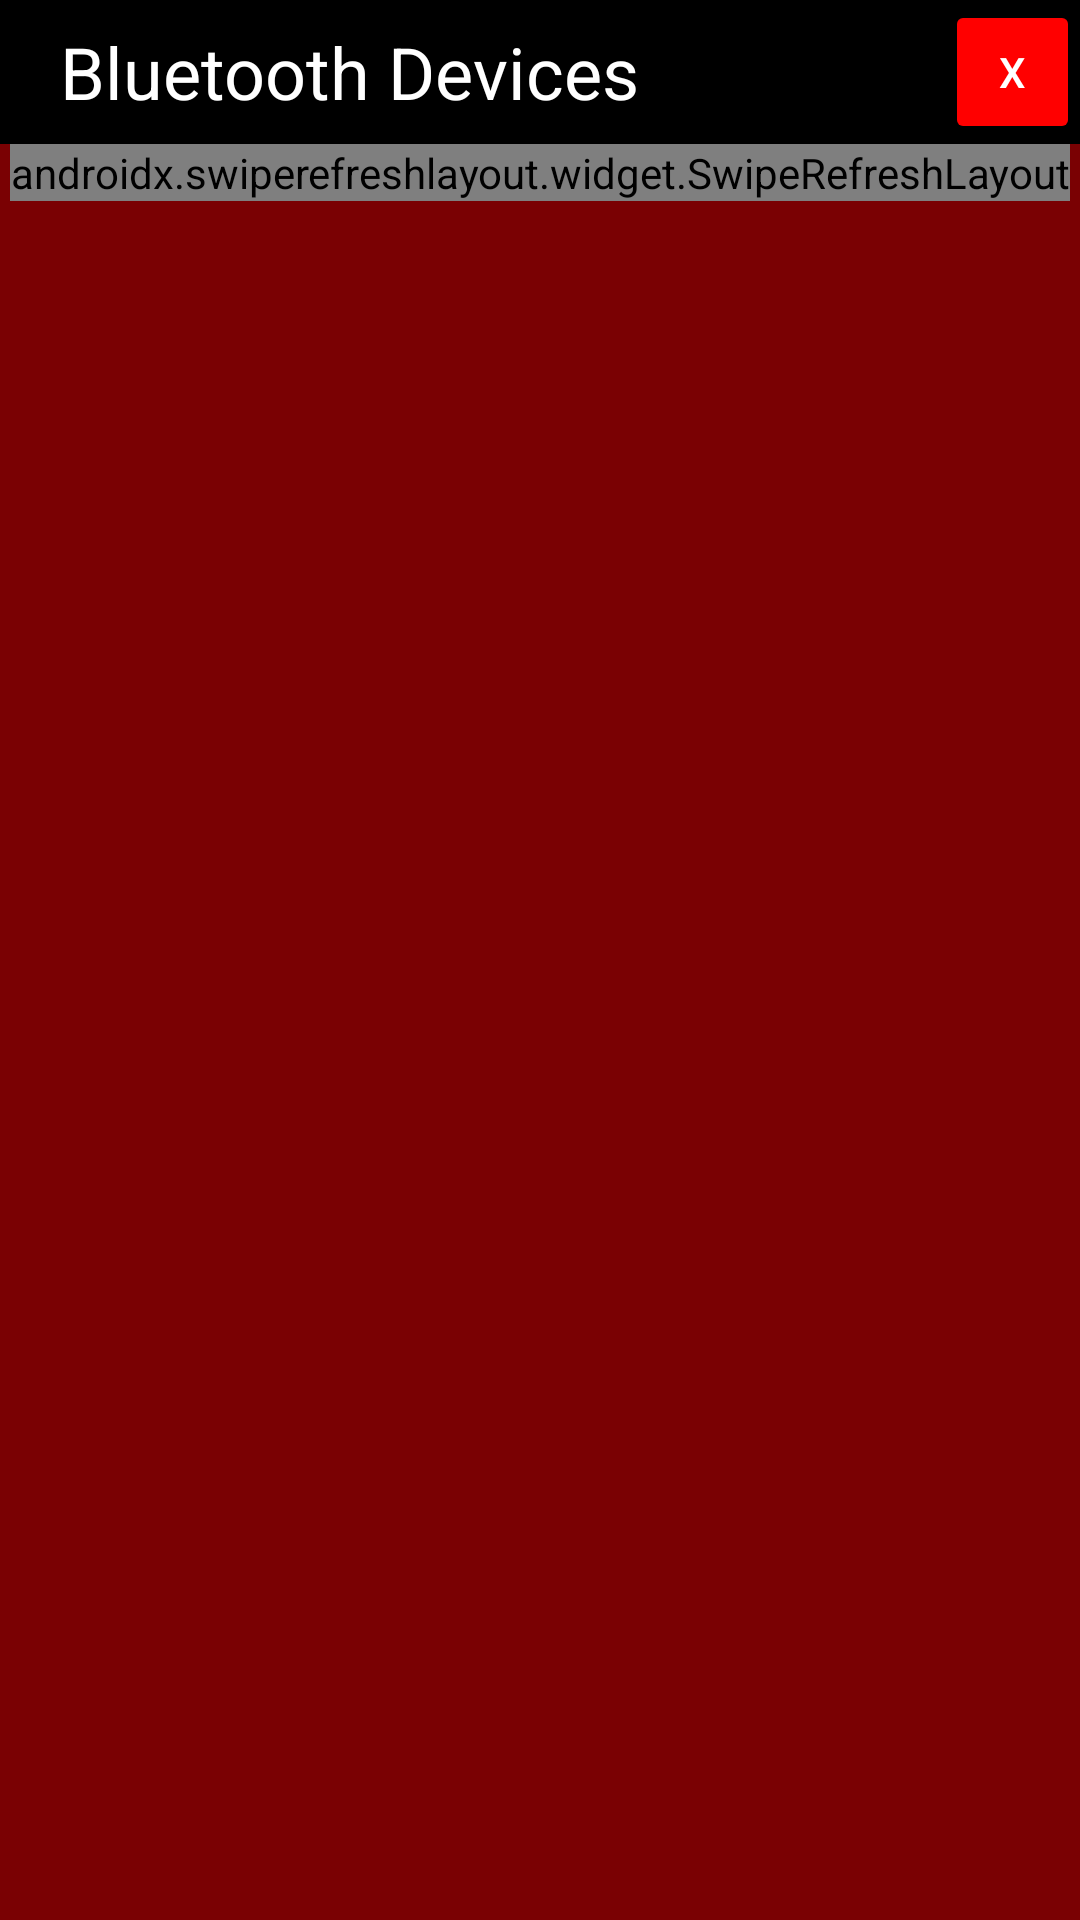

Layout XML and referenced resources for this Android screen:
<!-- AndroidManifest.xml: application theme Theme.MDPRemoteControl -->
<!-- res/layout/bluetooth_dialog.xml -->
<?xml version="1.0" encoding="utf-8"?>
<androidx.constraintlayout.widget.ConstraintLayout xmlns:android="http://schemas.android.com/apk/res/android"
    xmlns:app="http://schemas.android.com/apk/res-auto"
    xmlns:tools="http://schemas.android.com/tools"
    android:layout_width="match_parent"
    android:layout_height="match_parent">

    <LinearLayout
        android:id="@+id/btpopup"
        android:layout_width="match_parent"
        android:layout_height="match_parent"
        android:background="@color/dark_red"
        app:layout_anchorGravity="center"
        app:layout_constraintBottom_toBottomOf="parent"
        app:layout_constraintEnd_toEndOf="parent"
        app:layout_constraintStart_toStartOf="parent"
        app:layout_constraintTop_toTopOf="parent"
        tools:visibility="visible">

        <LinearLayout
            android:id="@+id/btvert1"
            android:layout_width="match_parent"
            android:layout_height="wrap_content"
            android:orientation="vertical"
            android:gravity="center_horizontal">

            <LinearLayout
                android:layout_width="match_parent"
                android:layout_height="wrap_content"
                android:gravity="center_horizontal"
                android:orientation="horizontal"
                android:background="@color/black">
                <LinearLayout
                    android:layout_width="match_parent"
                    android:layout_height="match_parent"
                    android:layout_weight="2"
                    android:gravity="left">
            <TextView
                android:layout_width="wrap_content"
                android:layout_height="wrap_content"
                android:text="Bluetooth Devices"
                android:layout_gravity="center"
                android:textSize="24sp"
                android:maxLines="1"
                android:textColor="@color/white"
                android:paddingHorizontal="20dp"/>
                </LinearLayout>
                <LinearLayout
                    android:layout_width="match_parent"
                    android:layout_height="match_parent"
                    android:layout_weight="10"
                    android:gravity="right">
            <Button
                android:id="@+id/bt_close_button"
                android:layout_width="45dp"
                android:layout_height="wrap_content"
                android:layout_gravity="right"
                android:text="X"
                android:backgroundTint="@color/red"/>
                </LinearLayout>
            </LinearLayout>


                <LinearLayout
                    android:layout_width="match_parent"
                    android:layout_height="wrap_content"
                    android:orientation="vertical"
                    android:gravity="center">

                    <androidx.swiperefreshlayout.widget.SwipeRefreshLayout
                        android:id="@+id/swipeRefreshLayout"
                        android:layout_width="wrap_content"
                        android:layout_height="wrap_content"
                        tools:visibility="visible">


                        <androidx.recyclerview.widget.RecyclerView
                            android:id="@+id/bt_feed"
                            android:layout_width="match_parent"
                            android:layout_height="wrap_content"
                            android:scrollbars="vertical"
                            app:layoutManager="androidx.recyclerview.widget.LinearLayoutManager" />


                    </androidx.swiperefreshlayout.widget.SwipeRefreshLayout>




                </LinearLayout>
        </LinearLayout>
    </LinearLayout>
</androidx.constraintlayout.widget.ConstraintLayout>
<!-- resources referenced by this layout -->
<resources>
  <color name="black">#FF000000</color>
  <color name="dark_red">#7a0103</color>
  <color name="red">#FF0000</color>
  <color name="white">#FFFFFFFF</color>
  <style name="Theme.MDPRemoteControl" parent="Theme.AppCompat.Light">
          
          <item name="colorPrimary">@color/dark_red</item>
          <item name="colorPrimaryVariant">@color/dark_red</item>
          <item name="colorOnPrimary">@color/white</item>
          <item name="colorAccent">@color/white</item>
          <item name="android:buttonStyle">@style/Widget.AppCompat.Button.Colored</item>
          
          <item name="colorSecondary">@color/teal_200</item>
          <item name="colorSecondaryVariant">@color/teal_700</item>
          <item name="colorOnSecondary">@color/black</item>
          
          <item name="android:statusBarColor">?attr/colorPrimaryVariant</item>
          
      </style>
  <color name="teal_200">#FF03DAC5</color>
  <color name="teal_700">#FF018786</color>
</resources>
